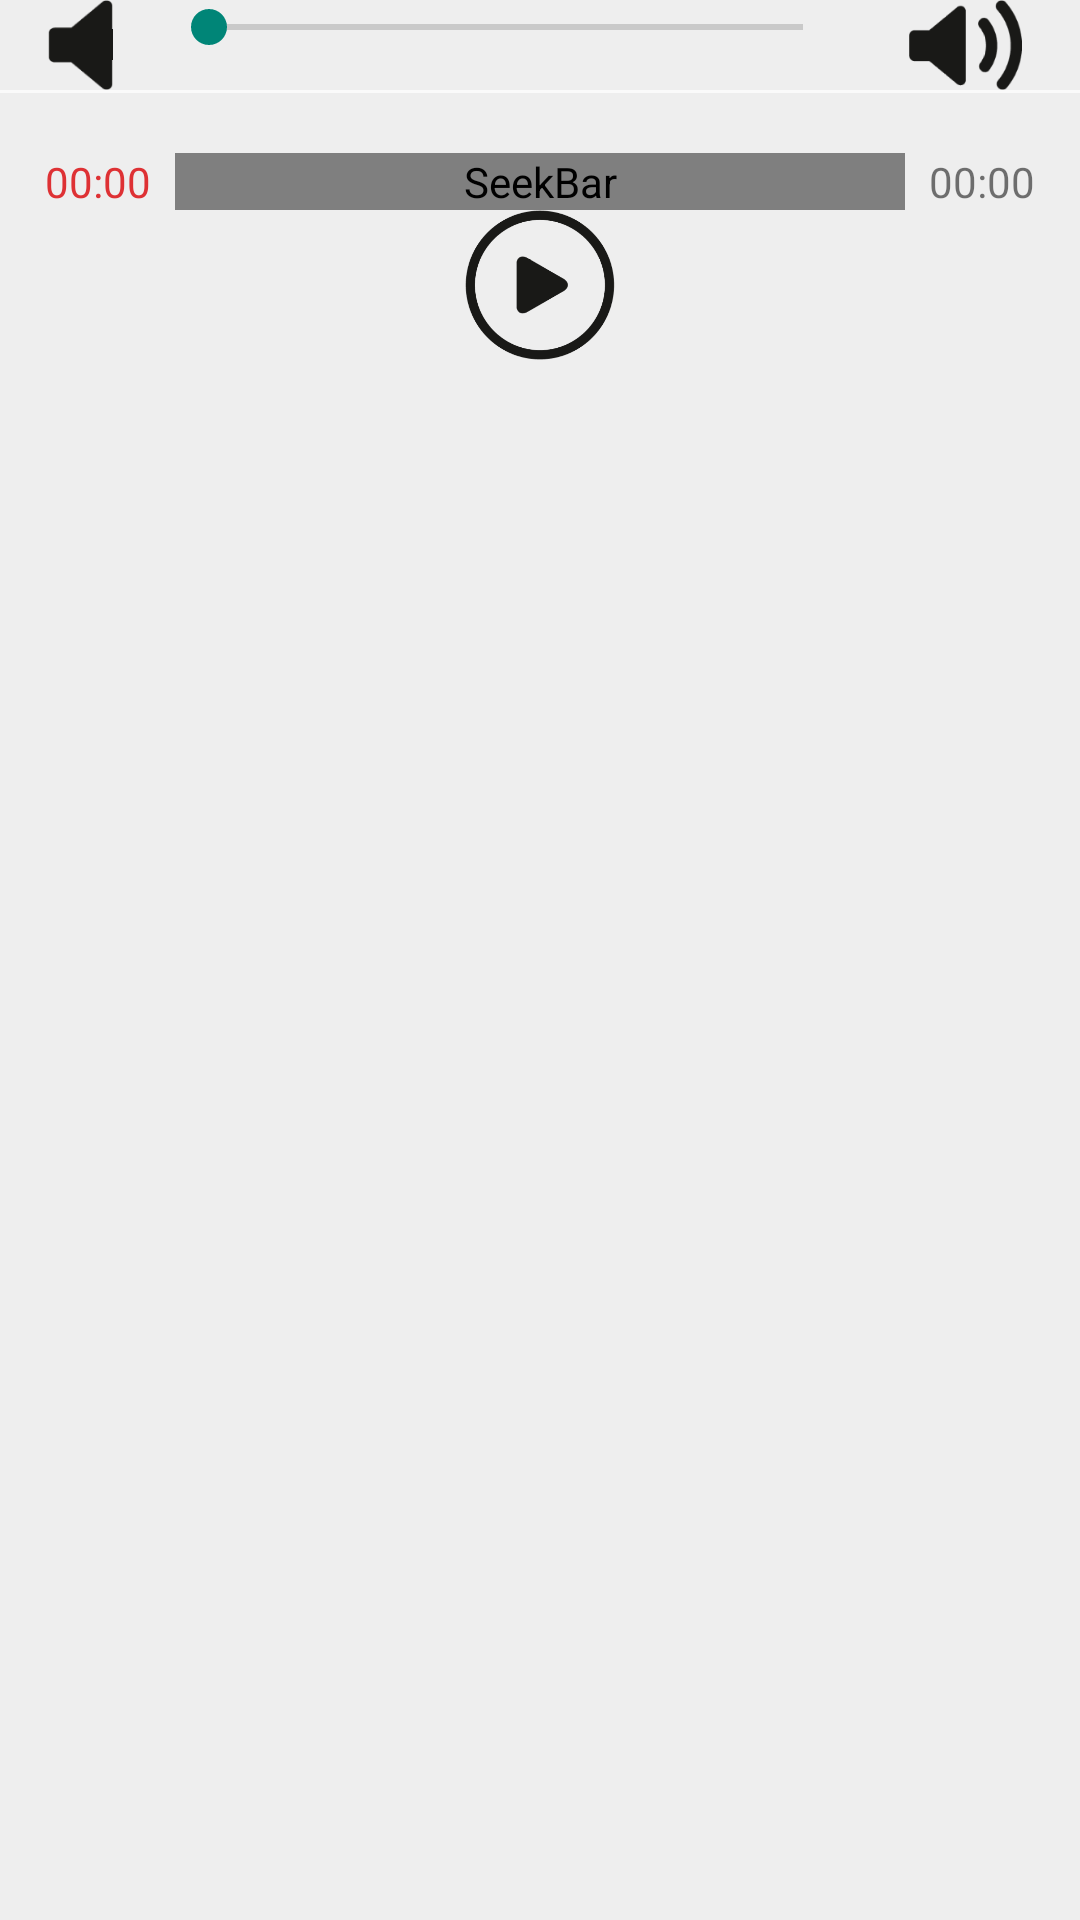

Here is an Android app screen rendered from its layout file. Give the layout XML and the strings, colors and styles it references.
<!-- AndroidManifest.xml: application theme AppTheme -->
<!-- res/layout/fragment_content_audio.xml -->
<LinearLayout xmlns:android="http://schemas.android.com/apk/res/android"
              android:layout_width="match_parent"
              android:layout_height="match_parent"
              android:orientation="vertical">

    <RelativeLayout
            android:layout_width="match_parent"
            android:layout_height="wrap_content"
            android:background="@color/light_gray"
            android:id="@+id/fragment_content_volume_rl">
        <ImageView
                android:layout_width="wrap_content"
                android:layout_height="30dp"
                android:id="@+id/fragment_content_volume_minus_iv"
                android:src="@drawable/audio_volume_minus"
                android:layout_marginLeft="15dp"
                android:layout_marginRight="15dp"/>
        <ImageView
                android:layout_width="wrap_content"
                android:layout_height="30dp"
                android:id="@+id/fragment_content_volume_plus_iv"
                android:src="@drawable/audio_volume_plus"
                android:layout_alignParentRight="true"
                android:layout_alignParentEnd="true"
                android:layout_marginLeft="15dp"
                android:layout_marginRight="15dp"/>
        <SeekBar
                android:layout_width="match_parent"
                android:layout_height="wrap_content"
                android:id="@+id/fragment_content_volume_sb"
                android:layout_toEndOf="@+id/fragment_content_volume_minus_iv"
                android:layout_toRightOf="@+id/fragment_content_volume_minus_iv"
                android:layout_toStartOf="@+id/fragment_content_volume_plus_iv"
                android:layout_toLeftOf="@+id/fragment_content_volume_plus_iv"/>
    </RelativeLayout>

    <LinearLayout
            android:layout_width="match_parent"
            android:layout_height="match_parent"
            android:background="@color/light_gray"
            android:id="@+id/fragment_content_player_ll"
            android:orientation="vertical"
            android:paddingTop="20dp"
            android:paddingBottom="20dp"
            android:layout_below="@+id/fragment_content_volume_rl"
            android:layout_marginTop="1dp">

        <RelativeLayout
                android:layout_width="match_parent"
                android:layout_height="wrap_content"
                android:id="@+id/fragment_content_player_rl"
                android:layout_below="@+id/fragment_content_volume_rl">

            <TextView
                    android:layout_width="wrap_content"
                    android:layout_height="wrap_content"
                    android:id="@+id/fragment_content_player_minutes_played_tv"
                    android:layout_marginLeft="15dp"
                    android:text="00:00"
                    android:layout_centerVertical="true"
                    android:textColor="@color/red"/>
            <TextView
                    android:layout_width="wrap_content"
                    android:layout_height="wrap_content"
                    android:id="@+id/fragment_content_player_minutes_total_tv"
                    android:layout_alignParentRight="true"
                    android:layout_alignParentEnd="true"
                    android:layout_marginRight="15dp"
                    android:text="00:00"
                    android:layout_centerVertical="true"/>

            <SeekBar
                    android:layout_width="match_parent"
                    android:layout_height="wrap_content"
                    android:id="@+id/fragment_content_player_sb"
                    style="@style/SeekBarRedAppTheme"
                    android:layout_marginRight="8dp"
                    android:layout_marginLeft="8dp"
                    android:layout_toEndOf="@+id/fragment_content_player_minutes_played_tv"
                    android:layout_toRightOf="@+id/fragment_content_player_minutes_played_tv"
                    android:layout_toStartOf="@+id/fragment_content_player_minutes_total_tv"
                    android:layout_toLeftOf="@+id/fragment_content_player_minutes_total_tv"/>
        </RelativeLayout>
        <ImageView
                android:layout_width="wrap_content"
                android:layout_height="50dp"
                android:id="@+id/fragment_content_play_button_iv"
                android:src="@drawable/audio_play"
                android:layout_gravity="center_horizontal"
                android:layout_marginTop="0dp"/>
    </LinearLayout>
</LinearLayout>
<!-- resources referenced by this layout -->
<resources>
  <color name="light_gray">#eeeeee</color>
  <color name="red">#DE3134</color>
  <style name="SeekBarRedAppTheme" parent="android:Widget.Holo.Light.SeekBar">
          <item name="android:progressDrawable">@drawable/apptheme_scrubber_progress_horizontal_holo_light_red</item>
          <item name="android:indeterminateDrawable">@drawable/apptheme_scrubber_progress_horizontal_holo_light_red</item>
          <item name="android:thumb">@drawable/apptheme_scrubber_control_selector_holo_light_red</item>
      </style>
  <style name="AppTheme" parent="Theme.AppCompat.Light">
          <item name="drawerArrowStyle">@style/DrawerArrowStyle</item>
          <item name="android:seekBarStyle">@style/SeekBarAppTheme</item>
      </style>
  <!-- drawable apptheme_scrubber_progress_horizontal_holo_light_red (drawable) -->
  <?xml version="1.0" encoding="utf-8"?>
  <layer-list xmlns:android="http://schemas.android.com/apk/res/android">
      <item android:id="@android:id/background"
              android:drawable="@drawable/apptheme_scrubber_track_holo_light_red" />
      <item android:id="@android:id/secondaryProgress">
          <scale android:scaleWidth="100%"
                  android:drawable="@drawable/apptheme_scrubber_secondary_holo_red" />
      </item>
      <item android:id="@android:id/progress">
          <scale android:scaleWidth="100%"
                  android:drawable="@drawable/apptheme_scrubber_primary_holo_red" />
      </item>
  </layer-list>
  <!-- drawable apptheme_scrubber_control_selector_holo_light_red (drawable) -->
  <?xml version="1.0" encoding="utf-8"?>
  <selector xmlns:android="http://schemas.android.com/apk/res/android">
      <item android:state_enabled="false" android:drawable="@drawable/apptheme_scrubber_control_disabled_holo_red" />
      <item android:state_pressed="true" android:drawable="@drawable/apptheme_scrubber_control_pressed_holo_red" />
      <item android:state_selected="true" android:drawable="@drawable/apptheme_scrubber_control_focused_holo_red" />
      <item android:drawable="@drawable/apptheme_scrubber_control_normal_holo_red" />
  </selector>
  <style name="DrawerArrowStyle" parent="Widget.AppCompat.DrawerArrowToggle">
          <item name="spinBars">true</item>
          <item name="color">@android:color/white</item>
      </style>
  <style name="SeekBarAppTheme" parent="android:Widget.Holo.Light.SeekBar">
          <item name="android:progressDrawable">@drawable/apptheme_scrubber_progress_horizontal_holo_light</item>
          <item name="android:indeterminateDrawable">@drawable/apptheme_scrubber_progress_horizontal_holo_light</item>
          <item name="android:thumb">@drawable/apptheme_scrubber_control_selector_holo_light</item>
      </style>
</resources>
